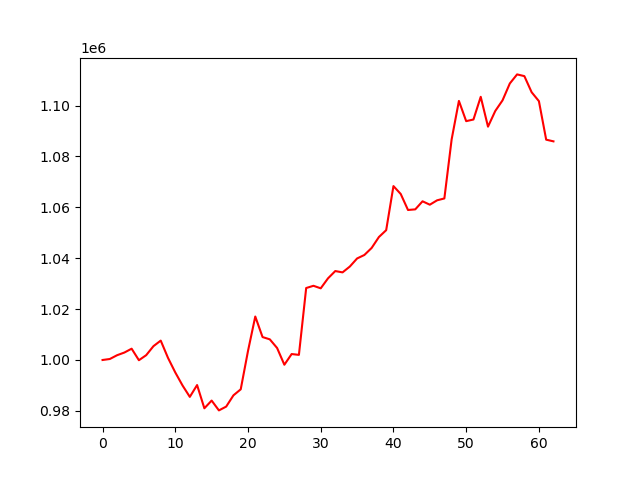

Source data for this figure (header and first rows):
account_value, date, daily_return
1000000, 2023-10-05, 
1000393, 2023-10-06, 0.0003935
1001879, 2023-10-09, 0.001485
1002928, 2023-10-10, 0.001046
1004444, 2023-10-11, 0.001512
999911, 2023-10-12, -0.004514
1001892, 2023-10-13, 0.001981
1005435, 2023-10-16, 0.003536
1007624, 2023-10-17, 0.002177
1000835, 2023-10-18, -0.006737
995112, 2023-10-19, -0.005718
989980, 2023-10-20, -0.005157
985506, 2023-10-23, -0.004519
990153, 2023-10-24, 0.004715
981021, 2023-10-25, -0.009222
984058, 2023-10-26, 0.003096
980194, 2023-10-27, -0.003927
981689, 2023-10-30, 0.001525
986119, 2023-10-31, 0.004512
988479, 2023-11-01, 0.002393
1003549, 2023-11-02, 0.01525
1017085, 2023-11-03, 0.01349
1009018, 2023-11-06, -0.007932
1008115, 2023-11-07, -0.0008944
1004720, 2023-11-08, -0.003367
998138, 2023-11-09, -0.006552
1002338, 2023-11-10, 0.004208
1002016, 2023-11-13, -0.0003212
1028281, 2023-11-14, 0.02621
1029161, 2023-11-15, 0.0008558
1028168, 2023-11-16, -0.0009653
1032086, 2023-11-17, 0.003811
1034954, 2023-11-20, 0.002779
1034429, 2023-11-21, -0.000507
1036721, 2023-11-22, 0.002216
1039899, 2023-11-24, 0.003066
1041267, 2023-11-27, 0.001315
1044030, 2023-11-28, 0.002653
1048327, 2023-11-29, 0.004116
1051019, 2023-11-30, 0.002568
1068341, 2023-12-01, 0.01648
1065239, 2023-12-04, -0.002903
1058951, 2023-12-05, -0.005903
1059198, 2023-12-06, 0.0002332
1062364, 2023-12-07, 0.002989
1061030, 2023-12-08, -0.001256
1062752, 2023-12-11, 0.001623
1063487, 2023-12-12, 0.0006918
1086682, 2023-12-13, 0.02181
1101811, 2023-12-14, 0.01392
1093862, 2023-12-15, -0.007215
1094505, 2023-12-18, 0.0005876
1103424, 2023-12-19, 0.008149
1091696, 2023-12-20, -0.01063
1097863, 2023-12-21, 0.005649
1102040, 2023-12-22, 0.003804
1108666, 2023-12-26, 0.006012
1112233, 2023-12-27, 0.003217
1111555, 2023-12-28, -0.0006091
1105222, 2023-12-29, -0.005697
... 3 more rows
